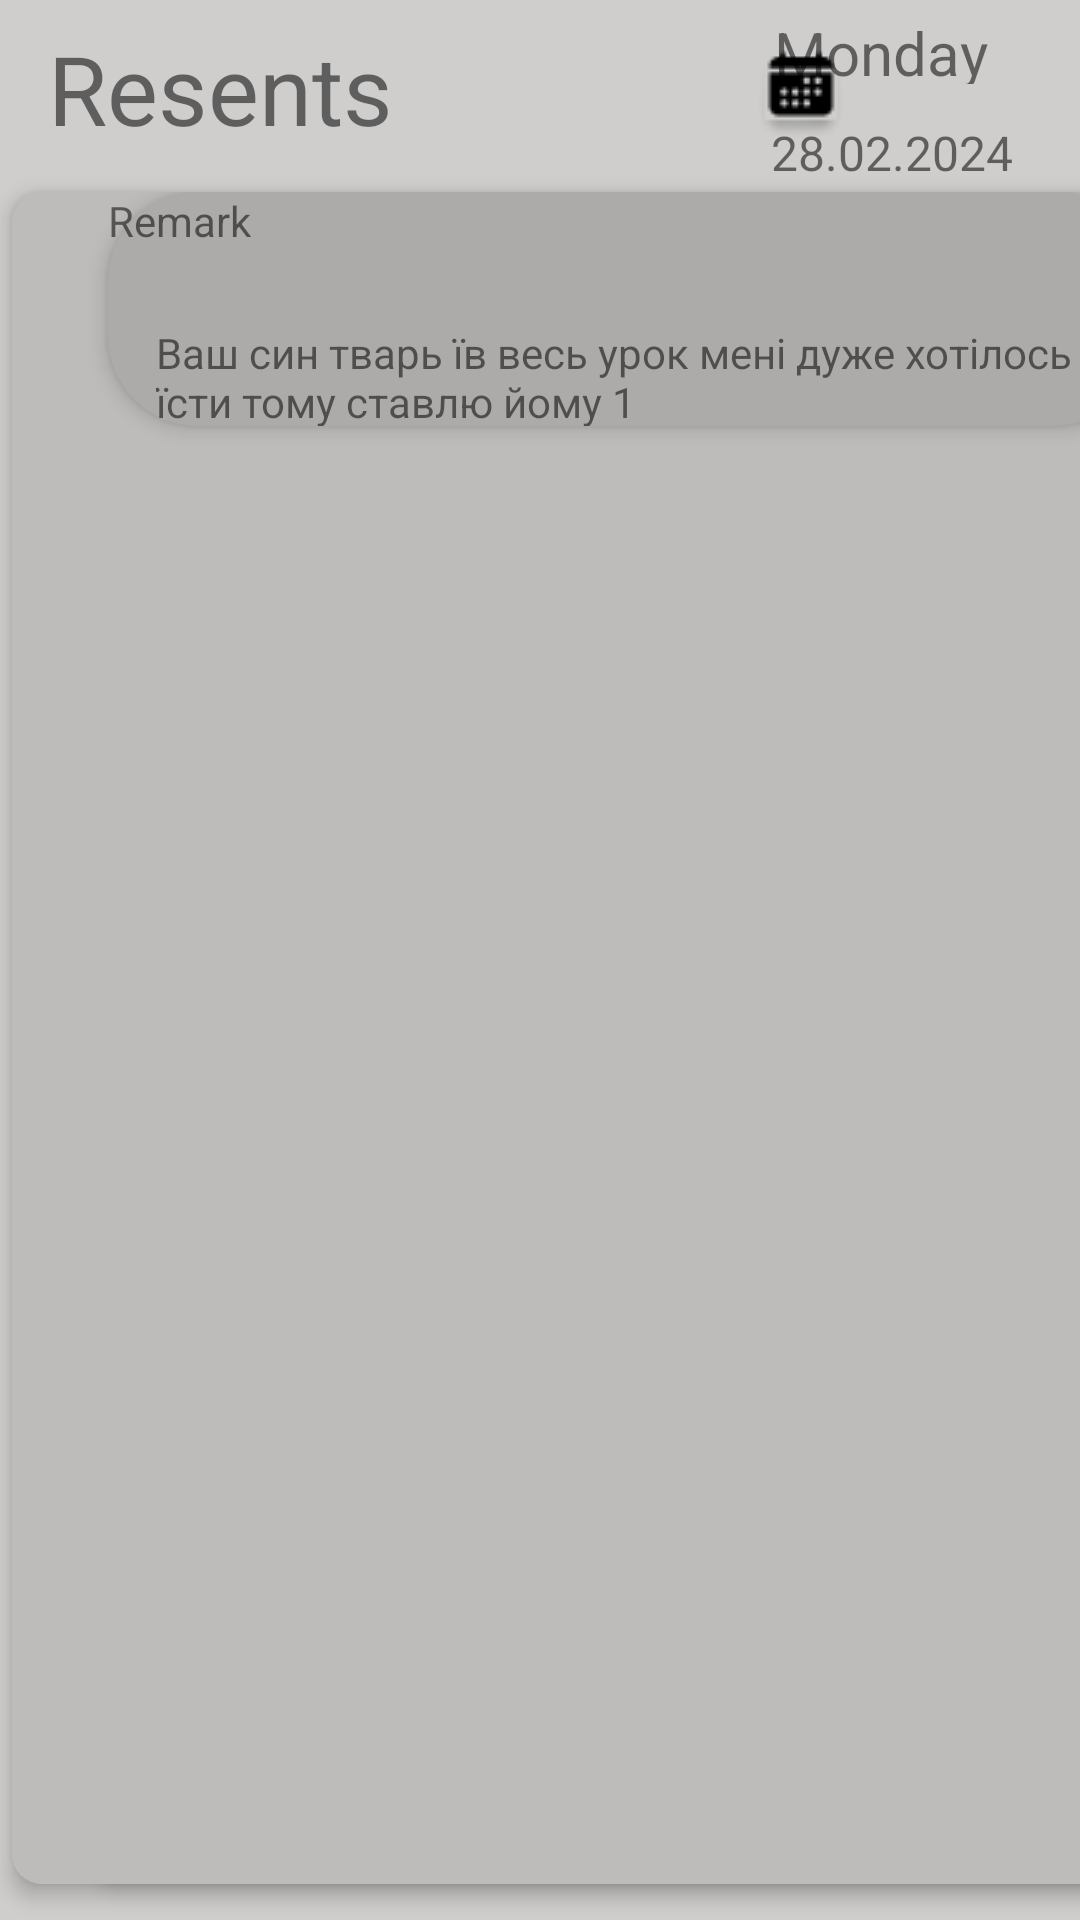

Produce the Android XML layout that renders to this screen, including the resource entries it uses.
<!-- AndroidManifest.xml: application theme Theme.EDiary -->
<!-- res/layout/resents.xml -->
<?xml version="1.0" encoding="utf-8"?>
<androidx.constraintlayout.widget.ConstraintLayout xmlns:android="http://schemas.android.com/apk/res/android"
    xmlns:app="http://schemas.android.com/apk/res-auto"
    xmlns:tools="http://schemas.android.com/tools"
    android:layout_width="match_parent"
    android:layout_height="match_parent"
    android:background="#cfcecd">

    <TextView
        android:id="@+id/textView5"
        android:layout_width="123dp"
        android:layout_height="39dp"
        android:layout_marginStart="16dp"
        android:layout_marginTop="8dp"
        android:fontFamily="sans-serif"
        android:text="Resents"
        android:textSize="32sp"
        app:layout_constraintStart_toStartOf="parent"
        app:layout_constraintTop_toTopOf="parent" />

    <ImageView
        android:id="@+id/imageView3"
        android:layout_width="wrap_content"
        android:layout_height="wrap_content"
        android:layout_marginStart="252dp"
        android:layout_marginTop="16dp"
        app:layout_constraintStart_toStartOf="parent"
        app:layout_constraintTop_toTopOf="parent"
        app:srcCompat="@drawable/icon___ionicons___filled___cale232332ndar" />

    <TextView
        android:id="@+id/textView6"
        android:layout_width="78dp"
        android:layout_height="24dp"
        android:layout_marginTop="4dp"
        android:layout_marginEnd="24dp"
        android:text="Monday"
        android:textSize="20sp"
        app:layout_constraintEnd_toEndOf="parent"
        app:layout_constraintTop_toTopOf="parent"></TextView>
    <TextView
        android:id="@+id/textView7"
        android:layout_width="87dp"
        android:layout_height="24dp"
        android:layout_marginTop="40dp"
        android:layout_marginEnd="16dp"
        android:text="28.02.2024"
        android:textSize="16sp"
        app:layout_constraintEnd_toEndOf="parent"
        app:layout_constraintTop_toTopOf="parent" />

    <FrameLayout
        android:layout_width="400dp"
        android:layout_height="564dp"
        android:layout_marginStart="4dp"
        android:layout_marginTop="64dp"
        android:background="@drawable/shadow"
        android:backgroundTint="#bdbcba"
        android:elevation="4dp"
        app:layout_constraintStart_toStartOf="parent"
        app:layout_constraintTop_toTopOf="parent">

        <FrameLayout
            android:id="@+id/frameLayout1"
            android:layout_width="345dp"
            android:layout_height="78dp"
            android:layout_marginStart="32dp"
            android:layout_marginBottom="64dp"
            android:background="@drawable/sss2d"
            android:backgroundTint="#adaba9"
            android:elevation="4dp">

            <TextView
                android:id="@+id/textView8"
                android:layout_width="wrap_content"
                android:layout_height="wrap_content"
                android:text="Remark" />

            <TextView
                android:id="@+id/textView9"
                android:layout_width="wrap_content"
                android:layout_height="wrap_content"
                android:layout_marginStart="16dp"
                android:layout_marginTop="44dp"
                android:text="Ваш син тварь їв весь урок мені дуже хотілось їсти тому ставлю йому 1" />

        </FrameLayout>
    </FrameLayout>

    <FrameLayout
        android:id="@+id/frameLayout"
        android:layout_width="345dp"
        android:layout_height="68dp"
        android:layout_marginStart="32dp"
        android:layout_marginBottom="16dp"
        android:background="@drawable/shadow"
        android:backgroundTint="#bdbcba"
        android:elevation="4dp"
        app:layout_constraintBottom_toBottomOf="parent"
        app:layout_constraintStart_toStartOf="parent">

    </FrameLayout>


</androidx.constraintlayout.widget.ConstraintLayout>
<!-- resources referenced by this layout -->
<resources>
  <!-- drawable icon___ionicons___filled___cale232332ndar: png bitmap (drawable, 842 bytes) -->
  <!-- drawable shadow (drawable) -->
  <?xml version="1.0" encoding="utf-8"?>
  <shape xmlns:android="http://schemas.android.com/apk/res/android" android:shape="rectangle">
      <solid android:color="#0080cd"/>
      <corners android:radius="10dp"></corners>
  </shape>
  <!-- drawable sss2d (drawable) -->
  <?xml version="1.0" encoding="utf-8"?>
  <shape xmlns:android="http://schemas.android.com/apk/res/android" android:shape="rectangle">
      <solid android:color="#0080cd"/>
      <corners android:radius="30dp"></corners>
  </shape>
  <style name="Theme.EDiary" parent="Theme.MaterialComponents.DayNight.DarkActionBar">
          
          <item name="colorPrimary">@color/purple_500</item>
          <item name="colorPrimaryVariant">@color/purple_700</item>
          <item name="colorOnPrimary">@color/white</item>
          
          <item name="colorSecondary">@color/teal_200</item>
          <item name="colorSecondaryVariant">@color/teal_700</item>
          <item name="colorOnSecondary">@color/black</item>
          
          <item name="android:statusBarColor">?attr/colorPrimaryVariant</item>
          
      </style>
  <color name="purple_500">#FF6200EE</color>
  <color name="purple_700">#FF3700B3</color>
  <color name="white">#FFFFFFFF</color>
  <color name="teal_200">#FF03DAC5</color>
  <color name="teal_700">#FF018786</color>
  <color name="black">#FF000000</color>
</resources>
